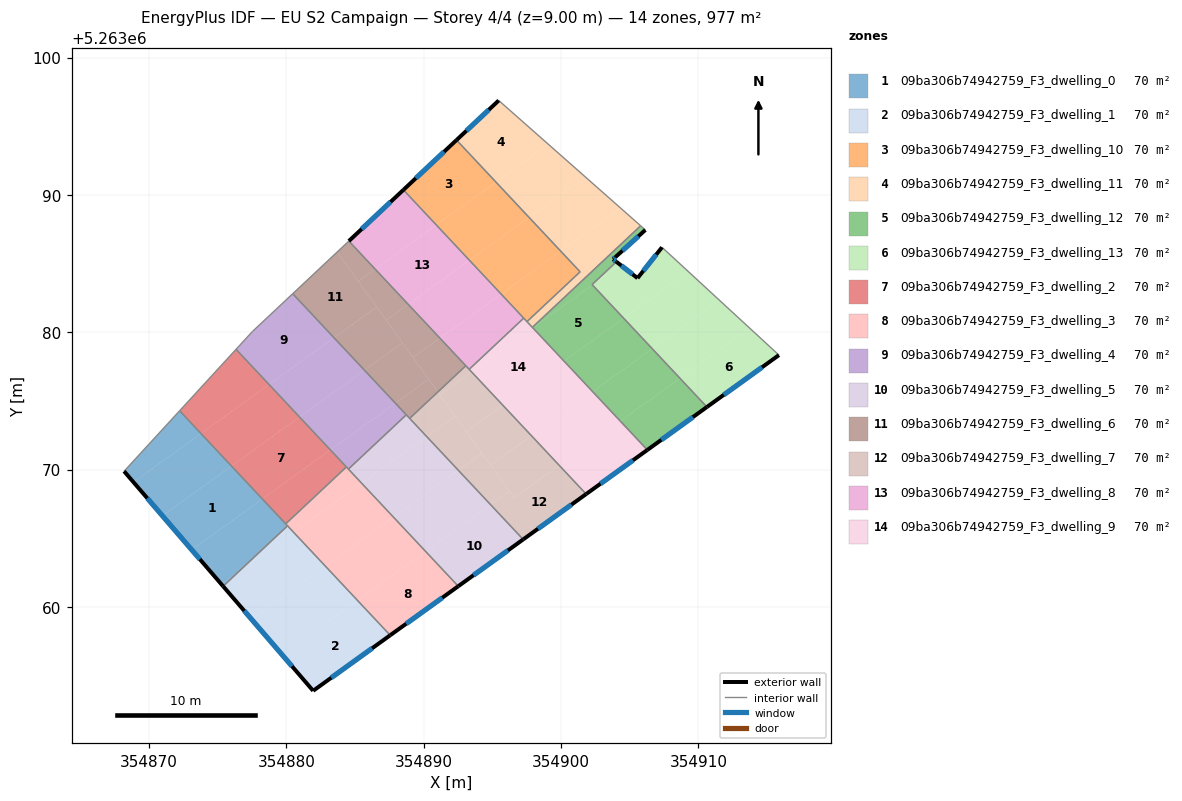
=== STOREY PLAN SPEC (per zone: floor XY polygon, exterior-wall plan segments, windows/doors) ===
zone 1: 09ba306b74942759_F3_dwelling_0  (69.8 m²)
  floor: (354876.00, 5263070.27) (354878.25, 5263067.87) (354873.11, 5263064.17) (354870.98, 5263066.64)
  floor: (354878.25, 5263067.87) (354880.09, 5263065.91) (354876.44, 5263062.50) (354875.28, 5263061.65) (354873.11, 5263064.17)
  floor: (354873.78, 5263072.63) (354876.00, 5263070.27) (354870.98, 5263066.64) (354868.87, 5263069.09)
  floor: (354872.23, 5263074.29) (354873.78, 5263072.63) (354868.87, 5263069.09) (354868.18, 5263069.89)
  floor: (354876.44, 5263062.50) (354875.40, 5263061.51) (354875.28, 5263061.65)
  exterior wall: (354868.18, 5263069.89) – (354875.40, 5263061.51)  [11.1 m]
    window: (354869.88, 5263067.92) – (354873.70, 5263063.48)  [9.3 m²]
  interior walls: 4
zone 2: 09ba306b74942759_F3_dwelling_1  (69.8 m²)
  floor: (354885.19, 5263060.48) (354887.56, 5263057.94) (354881.95, 5263053.90) (354879.69, 5263056.52)
  floor: (354882.84, 5263062.98) (354885.19, 5263060.48) (354879.69, 5263056.52) (354877.47, 5263059.11)
  floor: (354880.53, 5263065.44) (354882.84, 5263062.98) (354877.47, 5263059.11) (354875.40, 5263061.51) (354876.44, 5263062.50)
  floor: (354880.09, 5263065.91) (354880.53, 5263065.44) (354876.44, 5263062.50)
  exterior wall: (354875.40, 5263061.51) – (354881.95, 5263053.90)  [10.0 m]
    window: (354876.94, 5263059.72) – (354880.41, 5263055.69)  [8.5 m²]
  exterior wall: (354881.95, 5263053.90) – (354887.56, 5263057.94)  [6.9 m]
    window: (354883.27, 5263054.85) – (354886.25, 5263056.99)  [5.8 m²]
  interior walls: 2
zone 3: 09ba306b74942759_F3_dwelling_10  (69.8 m²)
  floor: (354892.39, 5263094.00) (354895.26, 5263090.95) (354890.92, 5263087.82) (354888.53, 5263090.37)
  floor: (354895.26, 5263090.95) (354897.67, 5263088.38) (354893.33, 5263085.25) (354890.92, 5263087.82)
  floor: (354897.67, 5263088.38) (354899.98, 5263085.92) (354895.64, 5263082.79) (354893.33, 5263085.25)
  floor: (354899.98, 5263085.92) (354901.39, 5263084.41) (354897.52, 5263080.78) (354895.64, 5263082.79)
  exterior wall: (354892.39, 5263094.00) – (354888.53, 5263090.38)  [5.3 m]
    window: (354891.48, 5263093.15) – (354889.43, 5263091.23)  [4.5 m²]
  interior walls: 4
zone 4: 09ba306b74942759_F3_dwelling_11  (69.8 m²)
  floor: (354905.80, 5263087.76) (354897.91, 5263080.36) (354897.52, 5263080.78) (354901.39, 5263084.41) (354899.98, 5263085.92) (354904.34, 5263089.05)
  floor: (354904.34, 5263089.05) (354899.98, 5263085.92) (354897.67, 5263088.38) (354901.76, 5263091.33)
  floor: (354901.76, 5263091.33) (354897.67, 5263088.38) (354895.26, 5263090.95) (354899.08, 5263093.70)
  floor: (354899.08, 5263093.70) (354895.26, 5263090.95) (354892.39, 5263094.00) (354895.47, 5263096.89)
  exterior wall: (354895.47, 5263096.89) – (354892.39, 5263094.00)  [4.2 m]
    window: (354894.75, 5263096.21) – (354893.11, 5263094.68)  [3.6 m²]
  interior walls: 5
zone 5: 09ba306b74942759_F3_dwelling_12  (69.8 m²)
  floor: (354902.29, 5263083.45) (354904.56, 5263081.03) (354900.22, 5263077.91) (354897.95, 5263080.32)
  floor: (354904.56, 5263081.03) (354906.64, 5263078.81) (354902.30, 5263075.69) (354900.22, 5263077.91)
  floor: (354906.14, 5263087.46) (354903.96, 5263085.48) (354903.79, 5263085.33) (354904.03, 5263085.14) (354902.26, 5263083.48) (354902.29, 5263083.45) (354897.95, 5263080.32) (354897.91, 5263080.36) (354905.80, 5263087.76)
  floor: (354906.64, 5263078.81) (354908.66, 5263076.66) (354904.32, 5263073.53) (354902.30, 5263075.69)
  floor: (354908.66, 5263076.66) (354910.63, 5263074.56) (354906.29, 5263071.44) (354904.32, 5263073.53)
  exterior wall: (354903.96, 5263085.48) – (354906.14, 5263087.46)  [2.9 m]
    window: (354904.47, 5263085.94) – (354905.63, 5263086.99)  [2.5 m²]
  exterior wall: (354903.79, 5263085.33) – (354903.96, 5263085.48)  [0.2 m]
    window: (354903.83, 5263085.36) – (354903.92, 5263085.44)  [0.2 m²]
  exterior wall: (354904.03, 5263085.14) – (354903.79, 5263085.33)  [0.3 m]
    window: (354903.98, 5263085.18) – (354903.85, 5263085.28)  [0.3 m²]
  exterior wall: (354906.29, 5263071.44) – (354910.63, 5263074.56)  [5.3 m]
    window: (354907.31, 5263072.17) – (354909.61, 5263073.83)  [4.5 m²]
  interior walls: 5
zone 6: 09ba306b74942759_F3_dwelling_13  (69.8 m²)
  floor: (354915.87, 5263078.34) (354910.63, 5263074.56) (354908.66, 5263076.66) (354913.73, 5263080.31)
  floor: (354913.73, 5263080.31) (354908.66, 5263076.66) (354906.64, 5263078.81) (354911.54, 5263082.34)
  floor: (354909.27, 5263084.43) (354904.56, 5263081.03) (354902.29, 5263083.45) (354904.32, 5263084.91) (354905.58, 5263083.95) (354907.36, 5263086.19)
  floor: (354904.32, 5263084.91) (354902.29, 5263083.45) (354902.26, 5263083.48) (354904.03, 5263085.14)
  floor: (354911.54, 5263082.34) (354906.64, 5263078.81) (354904.56, 5263081.03) (354909.27, 5263084.43)
  exterior wall: (354905.58, 5263083.95) – (354904.03, 5263085.14)  [1.9 m]
    window: (354905.21, 5263084.23) – (354904.40, 5263084.86)  [1.6 m²]
  exterior wall: (354907.36, 5263086.19) – (354905.58, 5263083.95)  [2.9 m]
    window: (354906.94, 5263085.67) – (354905.99, 5263084.48)  [2.4 m²]
  exterior wall: (354910.63, 5263074.56) – (354915.87, 5263078.34)  [6.5 m]
    window: (354911.86, 5263075.45) – (354914.64, 5263077.46)  [5.5 m²]
  interior walls: 3
zone 7: 09ba306b74942759_F3_dwelling_2  (69.8 m²)
  floor: (354883.21, 5263071.44) (354884.37, 5263070.20) (354879.95, 5263066.05) (354878.25, 5263067.87)
  floor: (354880.96, 5263073.84) (354883.21, 5263071.44) (354878.25, 5263067.87) (354876.00, 5263070.27)
  floor: (354878.74, 5263076.20) (354880.96, 5263073.84) (354876.00, 5263070.27) (354873.78, 5263072.63)
  floor: (354876.34, 5263078.76) (354878.74, 5263076.20) (354873.78, 5263072.63) (354872.23, 5263074.29)
  interior walls: 4
zone 8: 09ba306b74942759_F3_dwelling_3  (69.8 m²)
  floor: (354885.49, 5263069.01) (354887.80, 5263066.55) (354882.84, 5263062.98) (354880.53, 5263065.44)
  floor: (354890.14, 5263064.05) (354892.52, 5263061.51) (354887.56, 5263057.94) (354885.19, 5263060.48)
  floor: (354884.37, 5263070.20) (354885.49, 5263069.01) (354880.53, 5263065.44) (354879.95, 5263066.05)
  floor: (354887.80, 5263066.55) (354890.14, 5263064.05) (354885.19, 5263060.48) (354882.84, 5263062.98)
  exterior wall: (354887.56, 5263057.94) – (354892.52, 5263061.51)  [6.1 m]
    window: (354888.73, 5263058.78) – (354891.36, 5263060.67)  [5.2 m²]
  interior walls: 5
zone 9: 09ba306b74942759_F3_dwelling_4  (69.8 m²)
  floor: (354883.47, 5263079.61) (354885.69, 5263077.24) (354880.96, 5263073.84) (354878.74, 5263076.20)
  floor: (354880.46, 5263082.81) (354883.47, 5263079.61) (354878.74, 5263076.20) (354876.34, 5263078.76) (354877.53, 5263080.06)
  floor: (354885.69, 5263077.24) (354887.94, 5263074.85) (354883.21, 5263071.44) (354880.96, 5263073.84)
  floor: (354887.94, 5263074.85) (354888.73, 5263074.00) (354884.52, 5263070.04) (354883.21, 5263071.44)
  interior walls: 6
zone 10: 09ba306b74942759_F3_dwelling_5  (69.8 m²)
  floor: (354892.53, 5263069.95) (354894.87, 5263067.45) (354890.14, 5263064.05) (354887.80, 5263066.55)
  floor: (354890.22, 5263072.42) (354892.53, 5263069.95) (354887.80, 5263066.55) (354885.49, 5263069.01)
  floor: (354894.87, 5263067.45) (354897.25, 5263064.92) (354892.52, 5263061.51) (354890.14, 5263064.05)
  floor: (354888.73, 5263074.00) (354890.22, 5263072.42) (354885.49, 5263069.01) (354884.52, 5263070.04)
  exterior wall: (354892.52, 5263061.51) – (354897.25, 5263064.92)  [5.8 m]
    window: (354893.63, 5263062.31) – (354896.14, 5263064.12)  [4.9 m²]
  interior walls: 4
zone 11: 09ba306b74942759_F3_dwelling_6  (69.8 m²)
  floor: (354883.70, 5263085.85) (354886.58, 5263081.85) (354883.47, 5263079.61) (354880.46, 5263082.81)
  floor: (354886.58, 5263081.85) (354888.46, 5263079.24) (354885.69, 5263077.24) (354883.47, 5263079.61)
  floor: (354888.87, 5263082.04) (354891.18, 5263079.58) (354889.23, 5263078.17) (354887.27, 5263080.89)
  floor: (354886.46, 5263084.61) (354888.87, 5263082.04) (354887.27, 5263080.89) (354885.23, 5263083.72)
  floor: (354888.46, 5263079.24) (354890.36, 5263076.59) (354887.94, 5263074.85) (354885.69, 5263077.24)
  floor: (354890.36, 5263076.59) (354891.03, 5263075.66) (354888.98, 5263073.74) (354887.94, 5263074.85)
  floor: (354891.18, 5263079.58) (354893.07, 5263077.57) (354891.03, 5263075.66) (354889.23, 5263078.17)
  floor: (354884.55, 5263086.65) (354886.46, 5263084.61) (354885.23, 5263083.72) (354883.70, 5263085.85)
  interior walls: 5
zone 12: 09ba306b74942759_F3_dwelling_7  (69.8 m²)
  floor: (354895.76, 5263074.69) (354897.84, 5263072.48) (354894.87, 5263070.33) (354893.11, 5263072.78)
  floor: (354893.49, 5263077.11) (354895.76, 5263074.69) (354893.11, 5263072.78) (354891.18, 5263075.45)
  floor: (354892.29, 5263073.91) (354894.25, 5263071.19) (354892.53, 5263069.95) (354890.22, 5263072.42)
  floor: (354897.84, 5263072.48) (354899.87, 5263070.32) (354896.58, 5263067.96) (354894.87, 5263070.33)
  floor: (354894.25, 5263071.19) (354896.24, 5263068.44) (354894.87, 5263067.45) (354892.53, 5263069.95)
  floor: (354893.07, 5263077.57) (354893.49, 5263077.11) (354891.18, 5263075.45) (354891.03, 5263075.66)
  floor: (354891.03, 5263075.66) (354892.29, 5263073.91) (354890.22, 5263072.42) (354888.98, 5263073.74)
  floor: (354899.87, 5263070.32) (354901.83, 5263068.22) (354897.25, 5263064.92) (354894.87, 5263067.45) (354896.24, 5263068.44) (354896.58, 5263067.96)
  exterior wall: (354897.25, 5263064.92) – (354901.83, 5263068.22)  [5.7 m]
    window: (354898.32, 5263065.70) – (354900.76, 5263067.45)  [4.8 m²]
  interior walls: 4
zone 13: 09ba306b74942759_F3_dwelling_8  (69.8 m²)
  floor: (354895.64, 5263082.79) (354897.29, 5263081.04) (354893.31, 5263077.31) (354891.18, 5263079.58)
  floor: (354893.33, 5263085.25) (354895.64, 5263082.79) (354891.18, 5263079.58) (354888.87, 5263082.04)
  floor: (354890.92, 5263087.82) (354893.33, 5263085.25) (354888.87, 5263082.04) (354886.46, 5263084.61)
  floor: (354888.53, 5263090.37) (354890.92, 5263087.82) (354886.46, 5263084.61) (354884.55, 5263086.65)
  exterior wall: (354888.53, 5263090.38) – (354884.55, 5263086.65)  [5.4 m]
    window: (354887.59, 5263089.50) – (354885.48, 5263087.52)  [4.6 m²]
  interior walls: 4
zone 14: 09ba306b74942759_F3_dwelling_9  (69.8 m²)
  floor: (354902.30, 5263075.69) (354904.32, 5263073.53) (354899.87, 5263070.32) (354897.84, 5263072.48)
  floor: (354904.32, 5263073.53) (354906.29, 5263071.44) (354901.83, 5263068.23) (354899.87, 5263070.32)
  floor: (354897.95, 5263080.32) (354900.22, 5263077.91) (354895.76, 5263074.69) (354893.49, 5263077.11)
  floor: (354900.22, 5263077.91) (354902.30, 5263075.69) (354897.84, 5263072.48) (354895.76, 5263074.69)
  floor: (354897.29, 5263081.04) (354897.95, 5263080.32) (354893.49, 5263077.11) (354893.31, 5263077.31)
  exterior wall: (354901.83, 5263068.22) – (354906.29, 5263071.44)  [5.5 m]
    window: (354902.88, 5263068.98) – (354905.24, 5263070.68)  [4.6 m²]
  interior walls: 5

=== DERIVED (storey summary) ===
Building: EU S2 Campaign
Storey: 4 of 4  (floor level z = 9.00 m)
Storey gross floor area: 976.6 m²
Zones on this storey: 14
  - 09ba306b74942759_F3_dwelling_0: floor 69.8 m²; exterior wall 11.1 m (33.2 m²); 1 window(s) 9.3 m²; WWR 28.1%
  - 09ba306b74942759_F3_dwelling_1: floor 69.8 m²; exterior wall 17.0 m (50.9 m²); 2 window(s) 14.3 m²; WWR 28.1%
  - 09ba306b74942759_F3_dwelling_10: floor 69.8 m²; exterior wall 5.3 m (15.9 m²); 1 window(s) 4.5 m²; WWR 28.1%
  - 09ba306b74942759_F3_dwelling_11: floor 69.8 m²; exterior wall 4.2 m (12.6 m²); 1 window(s) 3.6 m²; WWR 28.1%
  - 09ba306b74942759_F3_dwelling_12: floor 69.8 m²; exterior wall 8.8 m (26.5 m²); 4 window(s) 7.4 m²; WWR 28.1%
  - 09ba306b74942759_F3_dwelling_13: floor 69.8 m²; exterior wall 11.3 m (33.8 m²); 3 window(s) 9.5 m²; WWR 28.1%
  - 09ba306b74942759_F3_dwelling_2: floor 69.8 m²
  - 09ba306b74942759_F3_dwelling_3: floor 69.8 m²; exterior wall 6.1 m (18.3 m²); 1 window(s) 5.2 m²; WWR 28.1%
  - 09ba306b74942759_F3_dwelling_4: floor 69.8 m²
  - 09ba306b74942759_F3_dwelling_5: floor 69.8 m²; exterior wall 5.8 m (17.5 m²); 1 window(s) 4.9 m²; WWR 28.1%
  - 09ba306b74942759_F3_dwelling_6: floor 69.8 m²
  - 09ba306b74942759_F3_dwelling_7: floor 69.8 m²; exterior wall 5.7 m (17.0 m²); 1 window(s) 4.8 m²; WWR 28.1%
  - 09ba306b74942759_F3_dwelling_8: floor 69.8 m²; exterior wall 5.4 m (16.3 m²); 1 window(s) 4.6 m²; WWR 28.1%
  - 09ba306b74942759_F3_dwelling_9: floor 69.8 m²; exterior wall 5.5 m (16.5 m²); 1 window(s) 4.6 m²; WWR 28.1%
Zone adjacency (shared interzone walls):
  - 09ba306b74942759_F3_dwelling_0 ↔ 09ba306b74942759_F3_dwelling_1
  - 09ba306b74942759_F3_dwelling_0 ↔ 09ba306b74942759_F3_dwelling_2
  - 09ba306b74942759_F3_dwelling_0 ↔ 09ba306b74942759_F3_dwelling_3
  - 09ba306b74942759_F3_dwelling_1 ↔ 09ba306b74942759_F3_dwelling_3
  - 09ba306b74942759_F3_dwelling_10 ↔ 09ba306b74942759_F3_dwelling_11
  - 09ba306b74942759_F3_dwelling_10 ↔ 09ba306b74942759_F3_dwelling_8
  - 09ba306b74942759_F3_dwelling_10 ↔ 09ba306b74942759_F3_dwelling_9
  - 09ba306b74942759_F3_dwelling_11 ↔ 09ba306b74942759_F3_dwelling_12
  - 09ba306b74942759_F3_dwelling_11 ↔ 09ba306b74942759_F3_dwelling_9
  - 09ba306b74942759_F3_dwelling_12 ↔ 09ba306b74942759_F3_dwelling_13
  - 09ba306b74942759_F3_dwelling_12 ↔ 09ba306b74942759_F3_dwelling_9
  - 09ba306b74942759_F3_dwelling_2 ↔ 09ba306b74942759_F3_dwelling_3
  - 09ba306b74942759_F3_dwelling_2 ↔ 09ba306b74942759_F3_dwelling_4
  - 09ba306b74942759_F3_dwelling_3 ↔ 09ba306b74942759_F3_dwelling_4
  - 09ba306b74942759_F3_dwelling_3 ↔ 09ba306b74942759_F3_dwelling_5
  - 09ba306b74942759_F3_dwelling_4 ↔ 09ba306b74942759_F3_dwelling_5
  - 09ba306b74942759_F3_dwelling_4 ↔ 09ba306b74942759_F3_dwelling_6
  - 09ba306b74942759_F3_dwelling_5 ↔ 09ba306b74942759_F3_dwelling_6
  - 09ba306b74942759_F3_dwelling_5 ↔ 09ba306b74942759_F3_dwelling_7
  - 09ba306b74942759_F3_dwelling_6 ↔ 09ba306b74942759_F3_dwelling_7
  - 09ba306b74942759_F3_dwelling_6 ↔ 09ba306b74942759_F3_dwelling_8
  - 09ba306b74942759_F3_dwelling_7 ↔ 09ba306b74942759_F3_dwelling_8
  - 09ba306b74942759_F3_dwelling_7 ↔ 09ba306b74942759_F3_dwelling_9
  - 09ba306b74942759_F3_dwelling_8 ↔ 09ba306b74942759_F3_dwelling_9